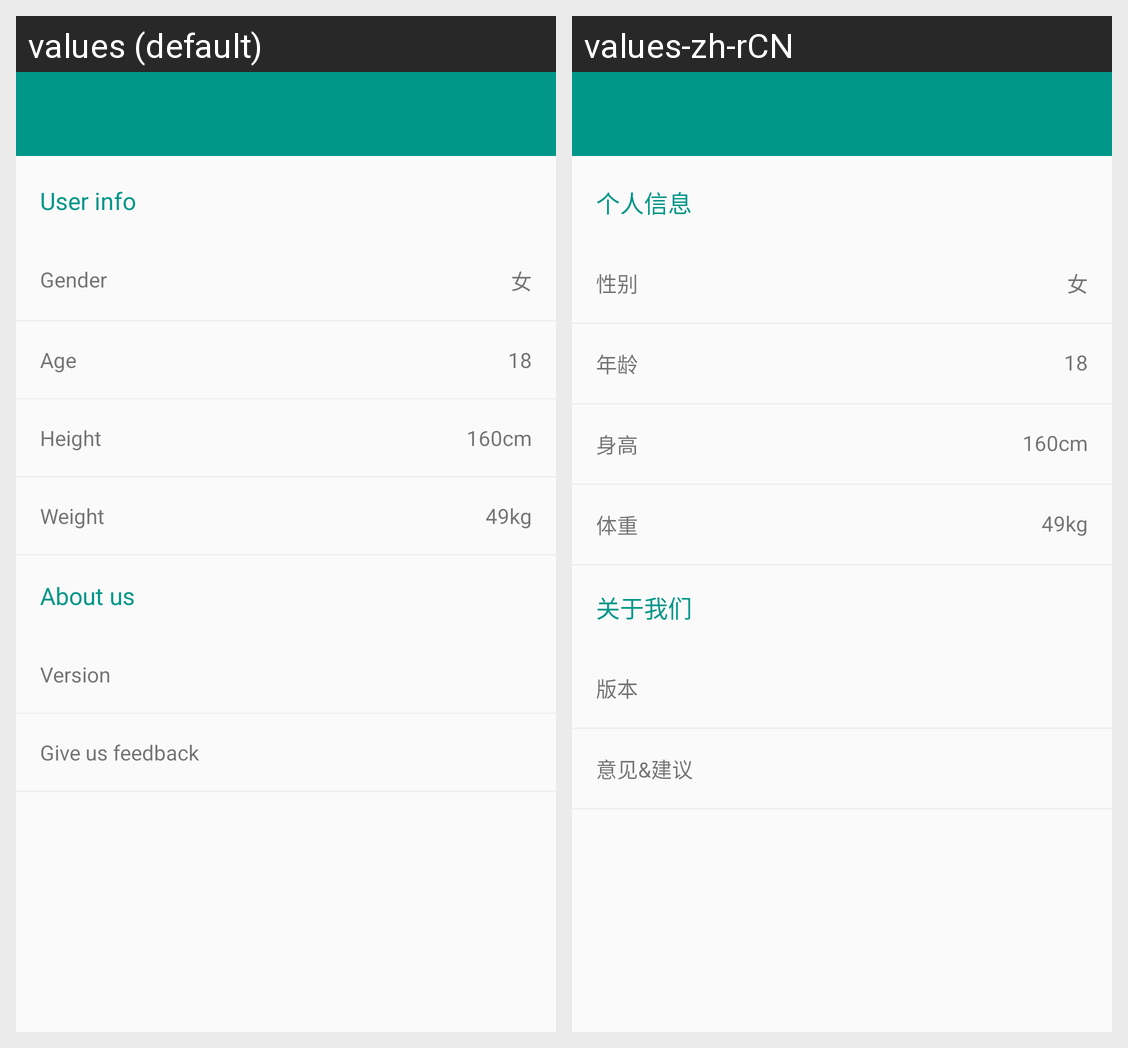

The same Android screen rendered under two of its app's locales, left to right. List the strings drawn on it with the default value and each locale's translation.
Android screen res/layout/fragment_me.xml rendered under 2 locales, left to right: values (default), values-zh-rCN. Device: Nexus 5 (rendered at 1080×1920; each locale shown at half size, 540×960, under a caption strip naming it); theme AppTheme.
Strings drawn on this screen, with the default value and each locale's value (text and hints the layout hard-codes, and strings that could not be matched under every locale, appear in the picture but are not listed):

user_info
  values: User info
  values-zh-rCN: 个人信息

gender
  values: Gender
  values-zh-rCN: 性别

age
  values: Age
  values-zh-rCN: 年龄

height
  values: Height
  values-zh-rCN: 身高

weight
  values: Weight
  values-zh-rCN: 体重

about_us
  values: About us
  values-zh-rCN: 关于我们

version
  values: Version
  values-zh-rCN: 版本

suggest
  values: Give us feedback
  values-zh-rCN: 意见&建议
